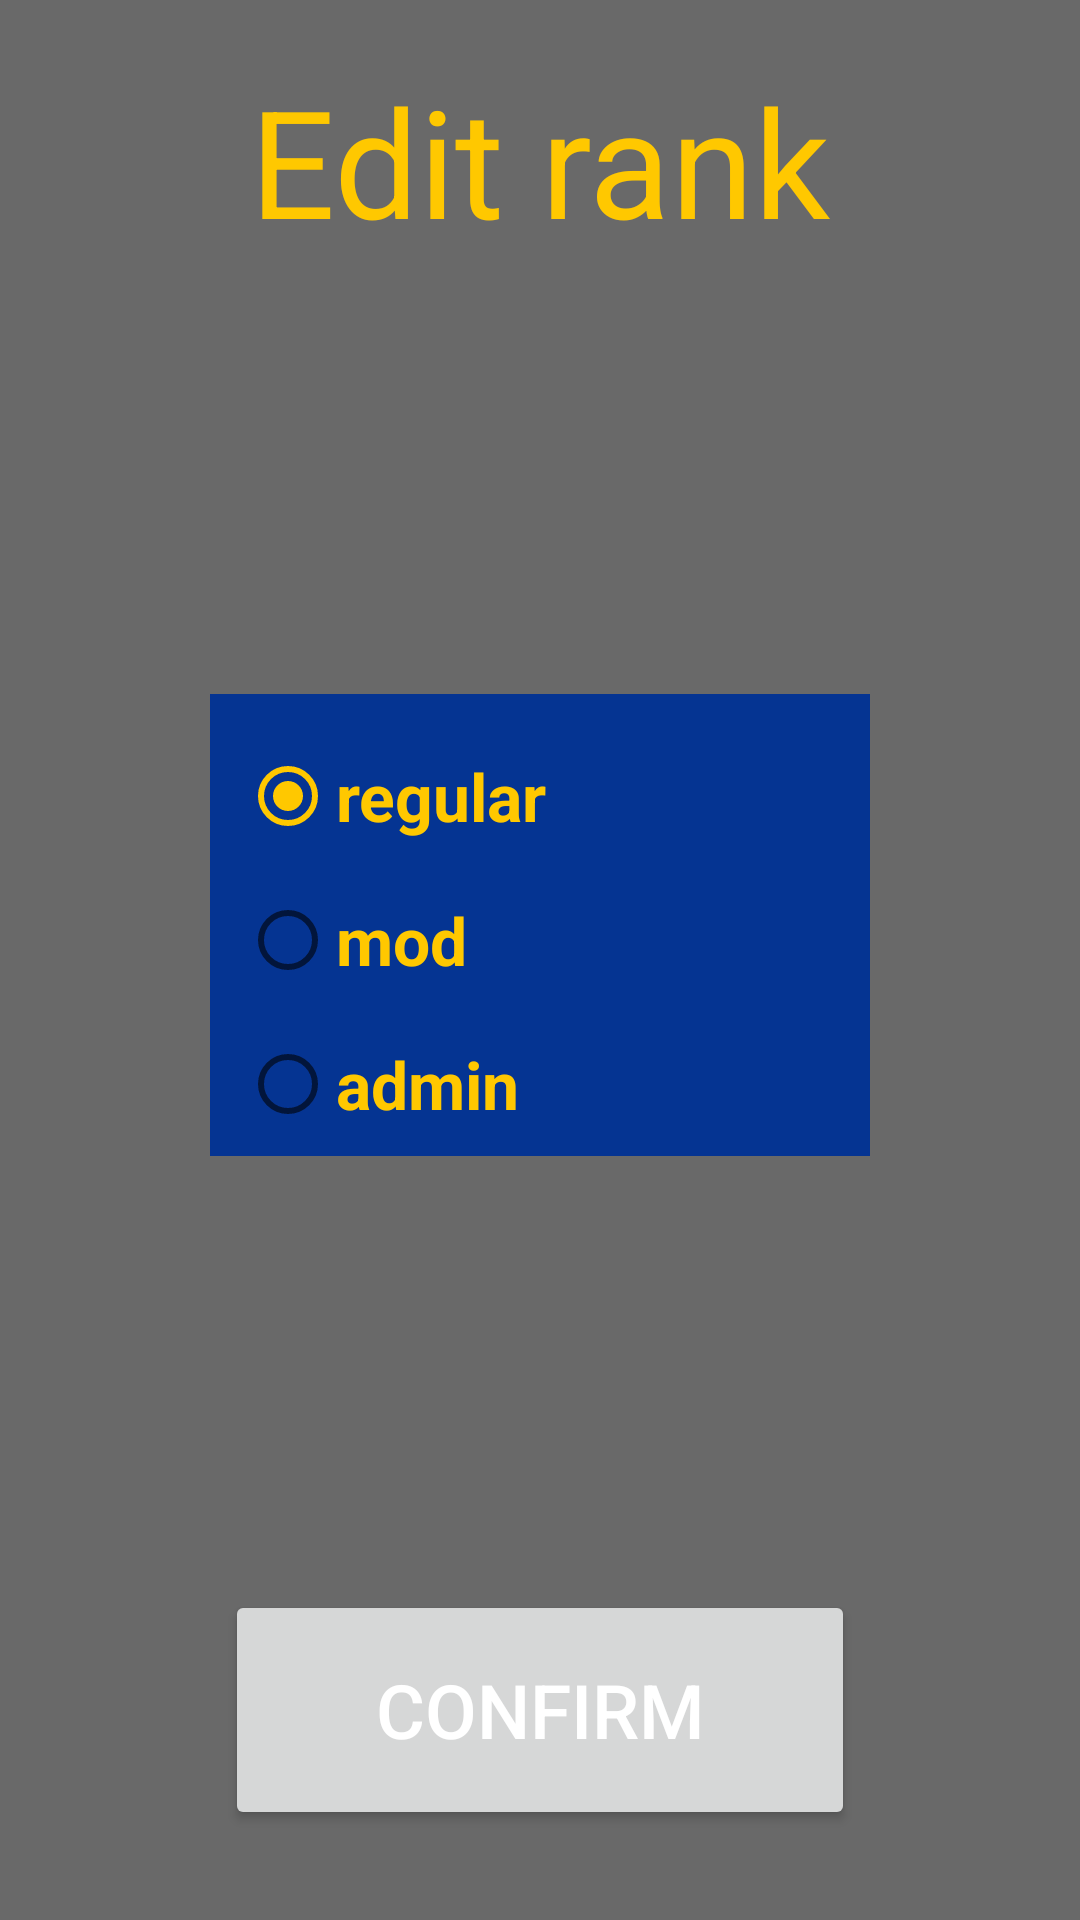

Here is an Android app screen rendered from its layout file. Give the layout XML and the strings, colors and styles it references.
<!-- AndroidManifest.xml: application theme Theme.DrinkRegisterApp -->
<!-- res/layout/edit_rank_menu.xml -->
<?xml version="1.0" encoding="utf-8"?>
<androidx.constraintlayout.widget.ConstraintLayout xmlns:android="http://schemas.android.com/apk/res/android"
    xmlns:app="http://schemas.android.com/apk/res-auto"
    android:layout_width="400dp"
    android:layout_height="450dp"
    android:background="@color/grey">

    <TextView
        android:id="@+id/editRankMenuTitle"
        android:layout_width="wrap_content"
        android:layout_height="wrap_content"
        android:layout_marginTop="20dp"
        android:text="@string/edit_rank"
        android:textColor="@color/yellow"
        android:textSize="50sp"
        app:layout_constraintEnd_toEndOf="parent"
        app:layout_constraintStart_toStartOf="parent"
        app:layout_constraintTop_toTopOf="parent" />

    <Button
        android:id="@+id/confirmationButton"
        android:layout_width="210dp"
        android:layout_height="80dp"
        android:layout_marginBottom="30dp"
        android:text="@string/confirm"
        android:textColor="@color/white"
        android:textSize="25sp"
        app:layout_constraintBottom_toBottomOf="parent"
        app:layout_constraintEnd_toEndOf="parent"
        app:layout_constraintStart_toStartOf="parent" />

    <RadioGroup
        android:id="@+id/rankSelect"
        android:layout_width="220dp"
        android:layout_height="wrap_content"
        android:background="@color/blue"
        android:checkedButton="@id/regular"
        android:isScrollContainer="true"
        android:showDividers="middle|beginning|end"
        app:layout_constraintBottom_toTopOf="@+id/confirmationButton"
        app:layout_constraintEnd_toEndOf="parent"
        app:layout_constraintStart_toStartOf="parent"
        app:layout_constraintTop_toBottomOf="@+id/editRankMenuTitle">

        <RadioButton
            android:id="@+id/regular"
            android:layout_width="match_parent"
            android:layout_height="wrap_content"
            android:layout_marginStart="10dp"
            android:layout_marginTop="10dp"
            android:layout_marginEnd="10dp"
            android:text="@string/regular"
            android:textColor="@color/yellow"
            android:textSize="22sp"
            android:textStyle="bold" />

        <RadioButton
            android:id="@+id/mod"
            android:layout_width="match_parent"
            android:layout_height="wrap_content"
            android:layout_marginStart="10dp"
            android:layout_marginEnd="10dp"
            android:text="@string/mod"
            android:textColor="@color/yellow"
            android:textSize="22sp"
            android:textStyle="bold" />

        <RadioButton
            android:id="@+id/admin"
            android:layout_width="match_parent"
            android:layout_height="wrap_content"
            android:layout_marginStart="10dp"
            android:layout_marginEnd="10dp"
            android:text="@string/admin"
            android:textColor="@color/yellow"
            android:textSize="22sp"
            android:textStyle="bold" />
    </RadioGroup>


</androidx.constraintlayout.widget.ConstraintLayout>
<!-- resources referenced by this layout -->
<resources>
  <color name="blue">#FC053493</color>
  <color name="grey">#696969</color>
  <color name="white">#FFFFFFFF</color>
  <color name="yellow">#FFC800</color>
  <string name="admin" translatable="false">admin</string>
  <string name="confirm">Confirm</string>
  <string name="edit_rank">Edit rank</string>
  <string name="mod" translatable="false">mod</string>
  <string name="regular" translatable="false">regular</string>
  <style name="Theme.DrinkRegisterApp" parent="Theme.MaterialComponents.DayNight.DarkActionBar">
          
          <item name="colorPrimary">@color/light_blue</item>
          <item name="colorPrimaryVariant">@color/dark_blue</item>
          <item name="colorOnPrimary">@color/white</item>
          
          <item name="colorSecondary">@color/yellow</item>
          <item name="colorSecondaryVariant">@color/dark_yellow</item>
          <item name="colorOnSecondary">@color/black</item>
          
          <item name="android:statusBarColor">?attr/colorPrimaryVariant</item>
          
      </style>
  <color name="light_blue">#0088FF</color>
  <color name="dark_blue">#040087</color>
  <color name="dark_yellow">#7A6000</color>
  <color name="black">#FF000000</color>
</resources>
